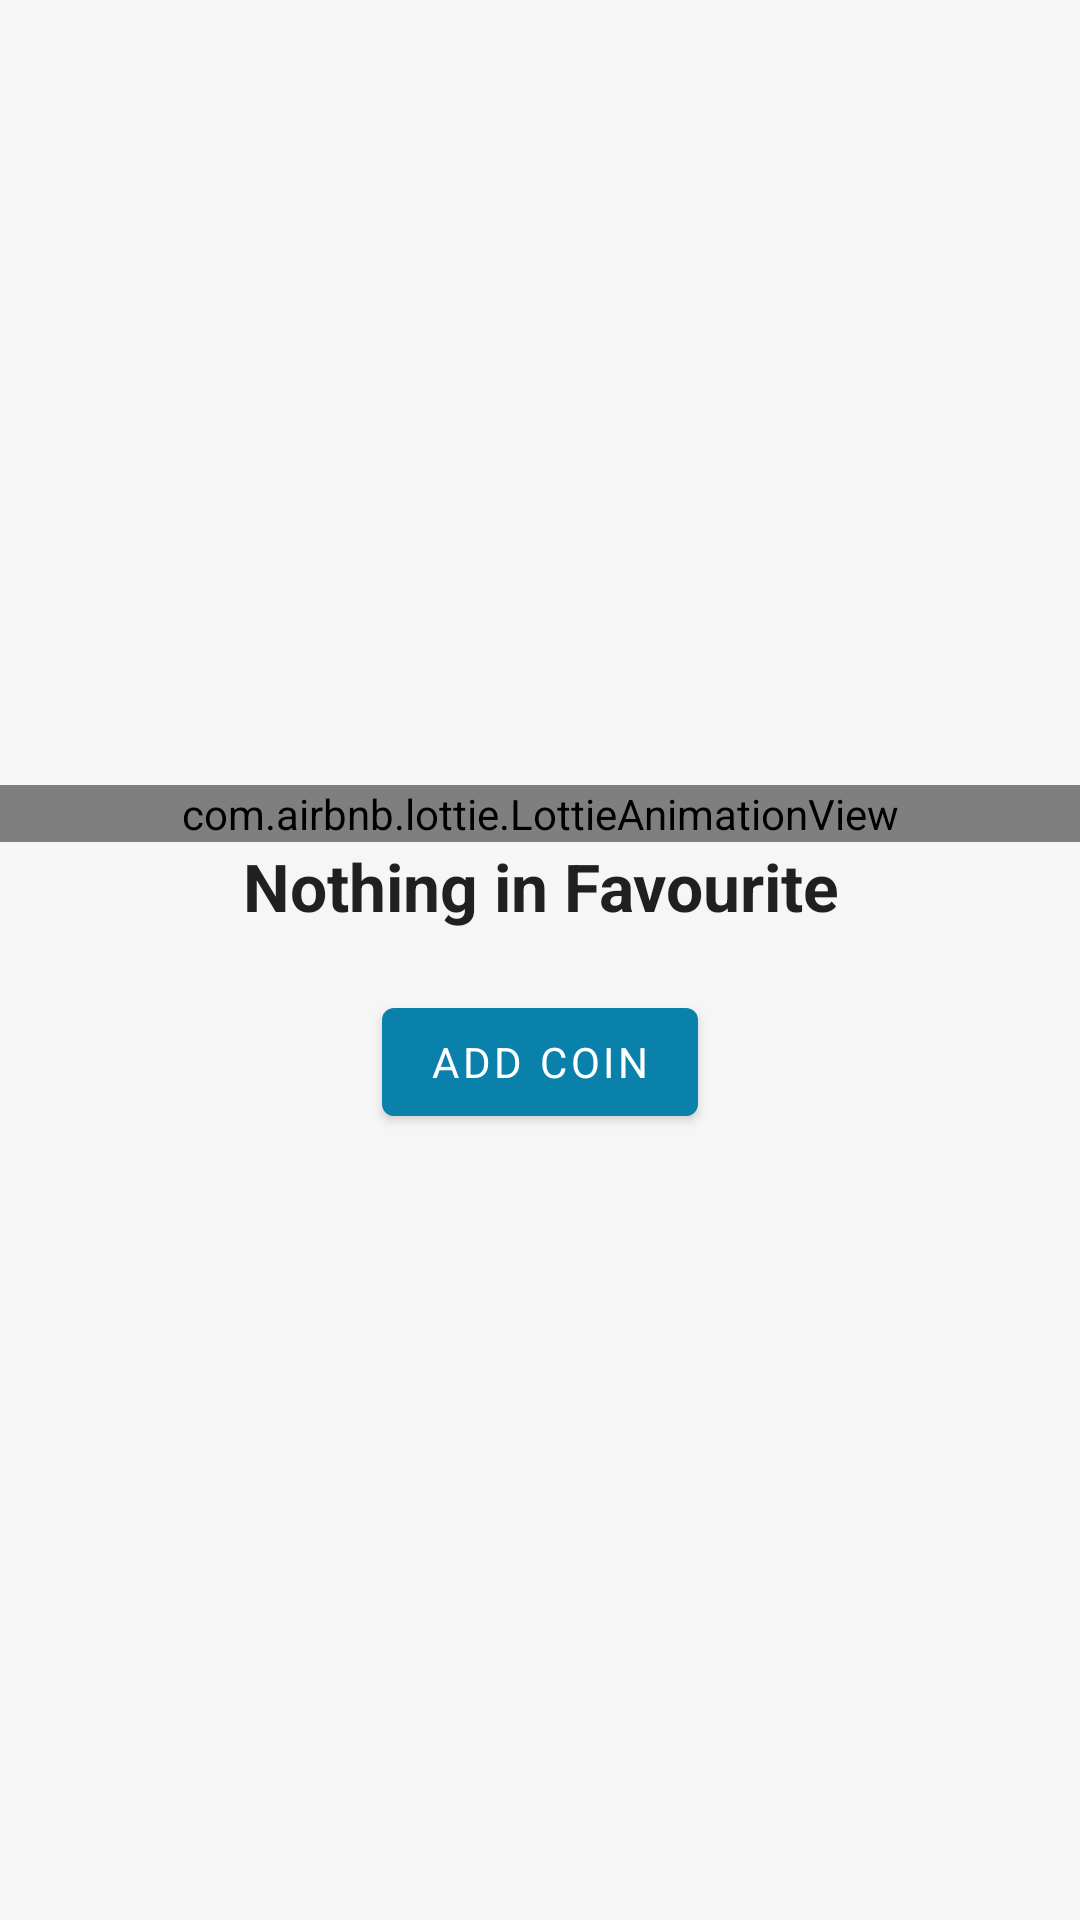

Produce the Android XML layout that renders to this screen, including the resource entries it uses.
<!-- AndroidManifest.xml: application theme Theme.CryptoZee -->
<!-- res/layout/favourite_fragment.xml -->
<?xml version="1.0" encoding="utf-8"?>
<FrameLayout xmlns:android="http://schemas.android.com/apk/res/android"
    xmlns:app="http://schemas.android.com/apk/res-auto"
    android:layout_width="match_parent"
    android:layout_height="match_parent">

    <LinearLayout
        android:layout_width="match_parent"
        android:layout_height="match_parent"
        android:visibility="visible"
        android:gravity="center"
        android:id="@+id/nothingUi"
        android:orientation="vertical">

        <com.airbnb.lottie.LottieAnimationView
            android:layout_width="match_parent"
            android:layout_height="wrap_content"
            app:lottie_rawRes="@raw/nothing"
            app:lottie_autoPlay="true"
            app:lottie_loop="true"
            />
        <com.google.android.material.textview.MaterialTextView
            android:layout_width="match_parent"
            android:layout_height="wrap_content"
            android:text="@string/nothing_in_favourite"
            android:textAppearance="@style/TextAppearance.AppCompat.Large"
            android:textAlignment="center"
            android:textStyle="bold"/>

        <com.google.android.material.button.MaterialButton
            android:id="@+id/moveToHomeButton"
            android:layout_width="wrap_content"
            android:layout_height="wrap_content"
            android:layout_marginTop="20dp"
            android:text="@string/add_coin"
            android:textColor="@color/white" />
    </LinearLayout>

    <LinearLayout
        android:layout_width="match_parent"
        android:layout_height="match_parent"
        android:orientation="vertical">

        <com.google.android.material.appbar.MaterialToolbar
            android:id="@+id/toolbarFav"
            android:layout_width="match_parent"
            android:layout_height="wrap_content"
            android:background="@color/Bg"
            android:minHeight="?attr/actionBarSize"
            android:theme="@style/ThemeOverlay.AppCompat.ActionBar"
            app:titleTextAppearance="@style/TextAppearance.AppCompat.Large" />

        <androidx.recyclerview.widget.RecyclerView
            android:id="@+id/favouriteRecyclerView"
            android:layout_width="match_parent"
            android:layout_height="wrap_content" />

    </LinearLayout>


</FrameLayout>
<!-- resources referenced by this layout -->
<resources>
  <color name="Bg">#F6F6F6</color>
  <color name="white">#FFFFFFFF</color>
  <string name="add_coin">Add Coin</string>
  <string name="nothing_in_favourite">Nothing in Favourite</string>
  <style name="Theme.CryptoZee" parent="Theme.MaterialComponents.DayNight.NoActionBar">
          
          <item name="fontFamily">@font/poppins_light</item>
          <item name="android:windowBackground">@color/Bg</item>
          <item name="colorPrimary">@color/purple_500</item>
          <item name="colorPrimaryVariant">@color/purple_700</item>
          <item name="colorOnPrimary">@color/white</item>
          
          <item name="colorSecondary">@color/teal_200</item>
          <item name="colorSecondaryVariant">@color/teal_700</item>
          <item name="colorOnSecondary">@color/black</item>
          
          <item name="android:statusBarColor" tools:targetApi="l">?attr/colorPrimary</item>
  
      </style>
  <color name="purple_500">#0A81AB </color>
  <color name="purple_700">#022E57</color>
  <color name="teal_200">#FF03DAC5</color>
  <color name="teal_700">#FF018786</color>
  <color name="black">#FF000000</color>
</resources>
